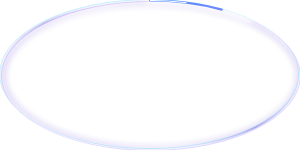
t = 0.00 s
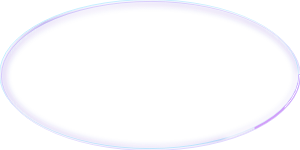
t = 0.60 s
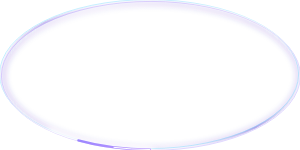
t = 1.20 s
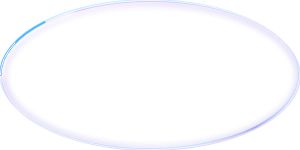
t = 1.80 s

The animated SVG that drew these frames (rendered in a browser with its animation timeline set to each time). Animation: 3 SMIL elements (animate=3); one cycle of 2.40 s, repeats indefinitely.

<svg xmlns="http://www.w3.org/2000/svg" width="100%" height="100%"><defs>
<linearGradient id="body" x1="0" y1="0" x2="1" y2="1"><stop offset="0" stop-color="#fff" stop-opacity=".26"/><stop offset=".36" stop-color="#fff" stop-opacity=".08"/><stop offset=".62" stop-color="#fff" stop-opacity=".04"/><stop offset="1" stop-color="#fff" stop-opacity=".17"/></linearGradient>
<linearGradient id="press" x1="0" y1="0" x2="0" y2="1"><stop offset="0" stop-color="#8a72ff" stop-opacity=".80"/><stop offset="1" stop-color="#4a2fe0" stop-opacity=".62"/></linearGradient>
<linearGradient id="pressd" x1="0" y1="0" x2="0" y2="1"><stop offset="0" stop-color="#4a2fe0" stop-opacity=".9"/><stop offset="1" stop-color="#3a22c4" stop-opacity=".85"/></linearGradient>
<linearGradient id="pressx" x1="0" y1="0" x2="0" y2="1"><stop offset="0" stop-color="#8a8a98" stop-opacity=".45"/><stop offset="1" stop-color="#8a8a98" stop-opacity=".3"/></linearGradient>
<linearGradient id="accent" x1="0" y1="0" x2="1" y2="0"><stop offset="0" stop-color="#6b4dff"/><stop offset="1" stop-color="#3f8cff"/></linearGradient>
<linearGradient id="rim" x1="0" y1="1" x2="1" y2="0"><stop offset="0" stop-color="#fff" stop-opacity=".98"/><stop offset=".22" stop-color="#fff" stop-opacity=".40"/><stop offset=".5" stop-color="#fff" stop-opacity=".18"/><stop offset=".78" stop-color="#fff" stop-opacity=".40"/><stop offset="1" stop-color="#fff" stop-opacity=".98"/></linearGradient>
<linearGradient id="lit" x1="0" y1="1" x2="1" y2="0"><stop offset="0" stop-color="#fff"/><stop offset=".2" stop-color="#fff" stop-opacity="0"/><stop offset=".8" stop-color="#fff" stop-opacity="0"/><stop offset="1" stop-color="#fff"/></linearGradient>
<linearGradient id="bev" x1="0" y1="1" x2="1" y2="0"><stop offset="0" stop-color="#fff" stop-opacity=".95"/><stop offset=".3" stop-color="#fff" stop-opacity=".07"/><stop offset=".5" stop-color="#3a22c4" stop-opacity=".42"/><stop offset=".7" stop-color="#fff" stop-opacity=".07"/><stop offset="1" stop-color="#fff" stop-opacity=".95"/></linearGradient>
<linearGradient id="prism" x1="0" y1="0" x2="1" y2="1"><stop offset="0" stop-color="#3fe8ff"/><stop offset=".3" stop-color="#5a8cff"/><stop offset=".55" stop-color="#9282ff"/><stop offset=".8" stop-color="#c79bff"/><stop offset="1" stop-color="#f0a8e6"/></linearGradient>
<radialGradient id="face"><stop offset="0" stop-color="#fff" stop-opacity=".5"/><stop offset="1" stop-color="#fff" stop-opacity="0"/></radialGradient>
<radialGradient id="pool"><stop offset="0" stop-color="#fff" stop-opacity=".9"/><stop offset="1" stop-color="#fff" stop-opacity="0"/></radialGradient>
<radialGradient id="knob" cx=".35" cy=".28" r=".9"><stop offset="0" stop-color="#fff"/><stop offset=".55" stop-color="#fff"/><stop offset="1" stop-color="#d4cffa"/></radialGradient>
<filter id="soft" x="-30%" y="-60%" width="160%" height="220%"><feGaussianBlur stdDeviation="3"/></filter>
<filter id="glow" x="-50%" y="-80%" width="200%" height="260%"><feGaussianBlur stdDeviation="4" result="b"/><feMerge><feMergeNode in="b"/><feMergeNode in="SourceGraphic"/></feMerge></filter>
<clipPath id="c"><rect style="x:0px;y:0px;width:calc(100% - 0px);height:calc(100% - 0px);rx:calc(50vh - 0px)" /></clipPath></defs><rect style="x:0px;y:0px;width:calc(100% - 0px);height:calc(100% - 0px);rx:calc(50vh - 0px)" fill="url(#body)"/><rect style="x:1.0px;y:1.0px;width:calc(100% - 2.0px);height:calc(100% - 2.0px);rx:calc(50vh - 1.0px)" fill="none" stroke="url(#bev)" stroke-width="2"/><g clip-path="url(#c)"><rect style="x:2px;y:2px;width:calc(100% - 4px);height:calc(100% - 4px);rx:calc(50vh - 2px)" fill="none" stroke="#3a22c4" stroke-opacity=".5" stroke-width="2" filter="url(#soft)" transform='translate(1 1)'/><ellipse cx="30%" cy="2" rx="50%" ry="50%" fill="url(#face)"/></g><g clip-path="url(#c)"><rect style="x:1px;y:1px;width:calc(100% - 2px);height:calc(100% - 2px);rx:calc(50vh - 1px)" fill="none" stroke="#fff" stroke-opacity="0.50" stroke-width="2" filter="url(#soft)"/><ellipse cx="68%" cy="100%" rx="42%" ry="9" fill="url(#pool)" opacity="0.55"/></g><rect style="x:2px;y:2px;width:calc(100% - 4px);height:calc(100% - 4px);rx:calc(50vh - 2px)" fill="none" stroke="url(#rim)" stroke-opacity=".5" stroke-width=".8"/><rect style="x:0.5px;y:0.5px;width:calc(100% - 1.0px);height:calc(100% - 1.0px);rx:calc(50vh - 0.5px)" fill="none" stroke="#7fdcff" stroke-opacity=".45" stroke-width="1" transform='translate(-.9 -.9)'/><rect style="x:0.5px;y:0.5px;width:calc(100% - 1.0px);height:calc(100% - 1.0px);rx:calc(50vh - 0.5px)" fill="none" stroke="#b9a4ff" stroke-opacity=".45" stroke-width="1" transform='translate(.9 .9)'/><rect style="x:0.45px;y:0.45px;width:calc(100% - 0.9px);height:calc(100% - 0.9px);rx:calc(50vh - 0.45px)" fill="none" stroke="url(#rim)" stroke-width="0.9"/><g clip-path="url(#c)"><rect style="x:0.45px;y:0.45px;width:calc(100% - 0.9px);height:calc(100% - 0.9px);rx:calc(50vh - 0.45px)" fill="none" stroke="url(#lit)" stroke-opacity="1" stroke-width="3" filter="url(#soft)"/></g><rect style="x:0.45px;y:0.45px;width:calc(100% - 0.9px);height:calc(100% - 0.9px);rx:calc(50vh - 0.45px)" fill="none" stroke="url(#lit)" stroke-width="1.1700000000000002"/><g clip-path="url(#c)"><rect style="x:0.45px;y:0.45px;width:calc(100% - 0.9px);height:calc(100% - 0.9px);rx:calc(50vh - 0.45px)" fill="none" stroke="#fff" stroke-opacity="1" stroke-width="7" filter="url(#soft)" stroke-linecap="round" pathLength="100" stroke-dasharray="14 86"><animate attributeName="stroke-dashoffset" from="100" to="0" dur="2.4s" repeatCount="indefinite"/></rect></g><rect style="x:0.45px;y:0.45px;width:calc(100% - 0.9px);height:calc(100% - 0.9px);rx:calc(50vh - 0.45px)" fill="none" stroke="url(#prism)" stroke-width="2.16" stroke-linecap="round" pathLength="100" stroke-dasharray="10 90"><animate attributeName="stroke-dashoffset" from="100" to="0" dur="2.4s" repeatCount="indefinite"/></rect><rect style="x:0.45px;y:0.45px;width:calc(100% - 0.9px);height:calc(100% - 0.9px);rx:calc(50vh - 0.45px)" fill="none" stroke="#fff" stroke-width="0.9900000000000001" stroke-linecap="round" pathLength="100" stroke-dasharray="5 95"><animate attributeName="stroke-dashoffset" from="100" to="0" dur="2.4s" repeatCount="indefinite"/></rect></svg>
